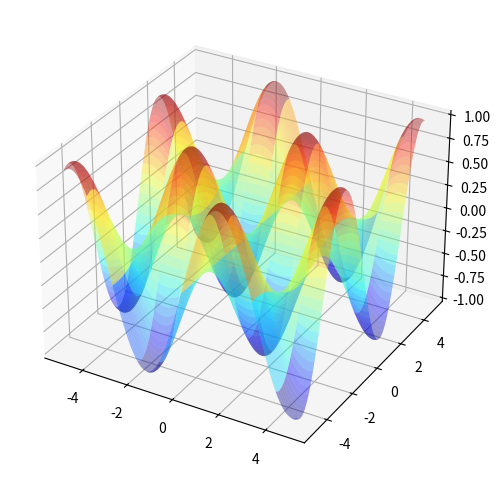

The script that saved this image:
import matplotlib.pyplot as plt
from mpl_toolkits.mplot3d import Axes3D
import numpy as np

# 図示する関数
def func(x, y):
    return np.sin(x) * np.sin(y)

# メッシュを作成
x = np.arange(-5.0, 5.0, 0.1)
y = np.arange(-5.0, 5.0, 0.1)
X, Y = np.meshgrid(x, y)

# plot_surfaceで曲面プロット
fig, ax = plt.subplots(figsize=(6, 6), subplot_kw={'projection' : '3d'})
ax.plot_surface(X, Y, func(X, Y), rstride=1, cstride=10, cmap='jet', alpha=0.4)
plt.show()